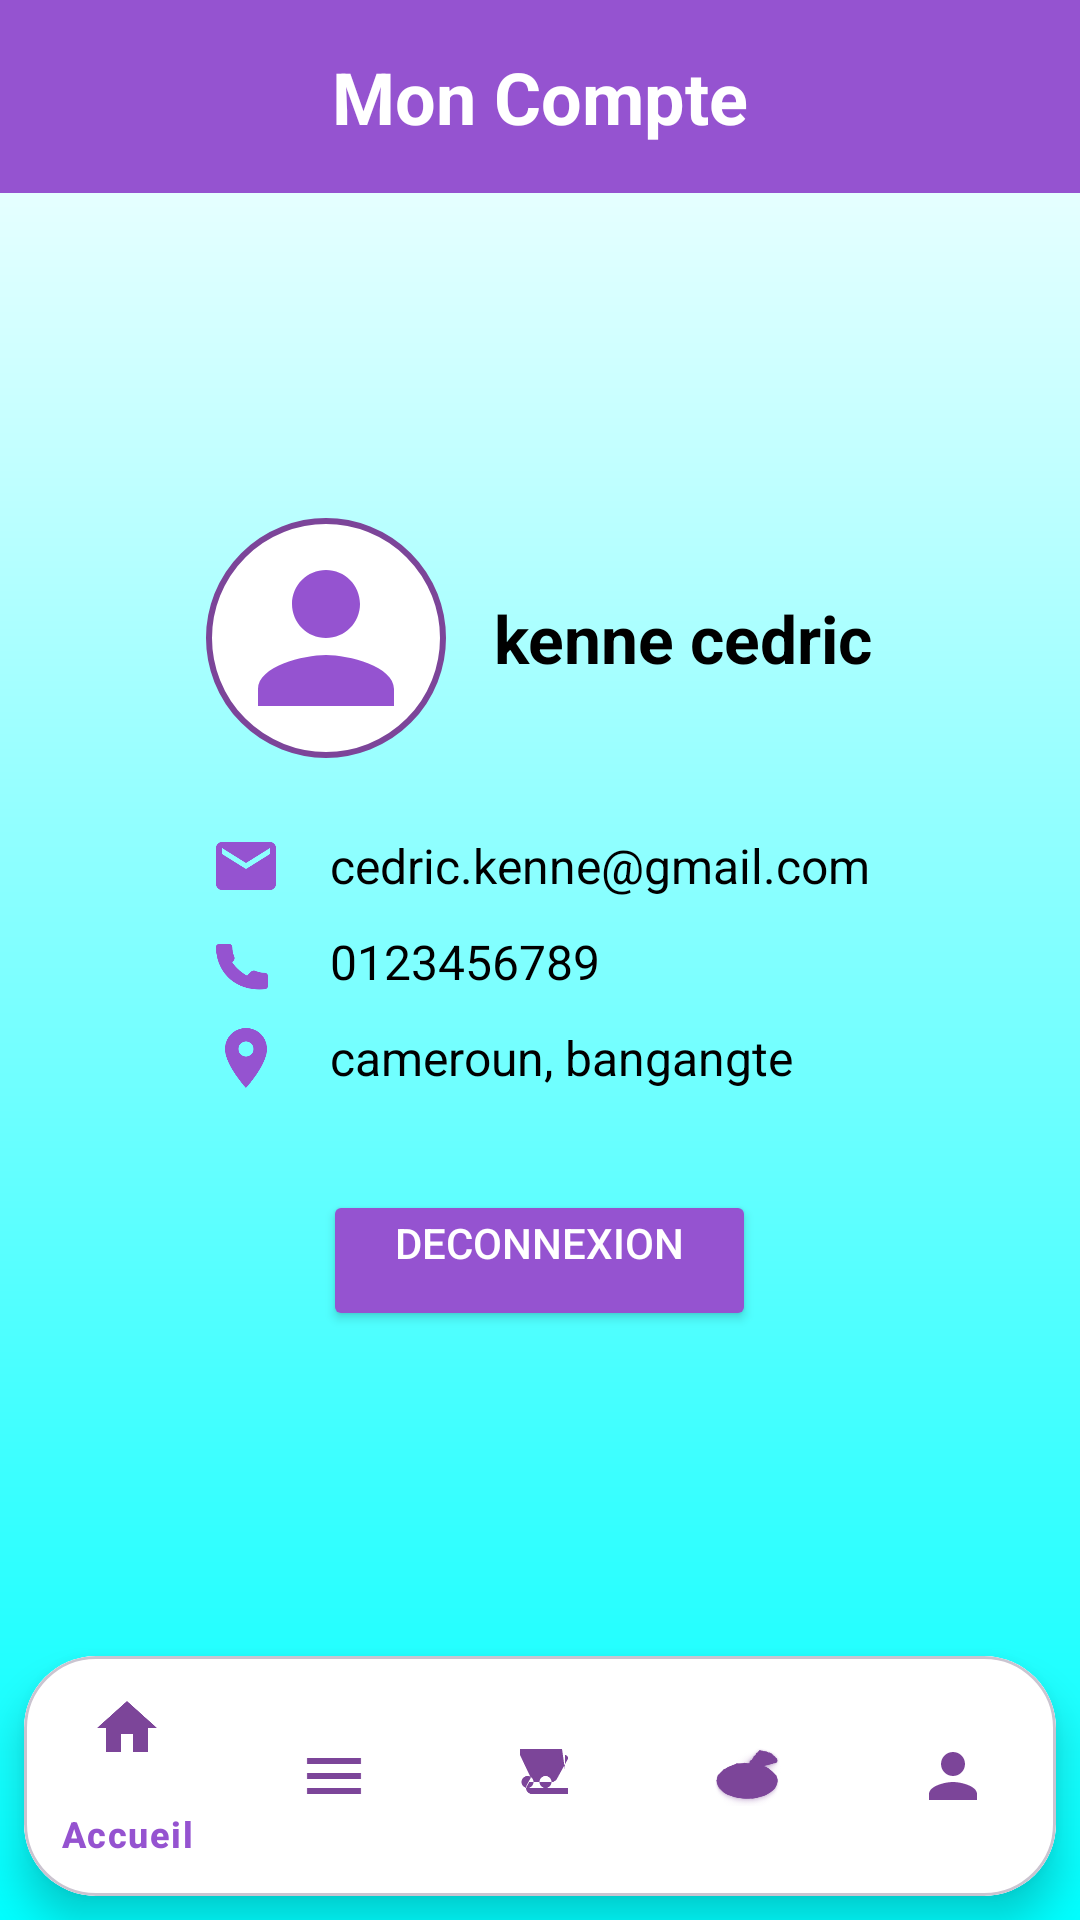

This screen was rendered from an Android layout file. Write that file and the resources it references.
<!-- AndroidManifest.xml: application theme Theme.FranckPizzasfinal -->
<!-- res/layout/activity_account.xml -->
<androidx.constraintlayout.widget.ConstraintLayout
    xmlns:android="http://schemas.android.com/apk/res/android"
    xmlns:tools="http://schemas.android.com/tools"
    xmlns:app="http://schemas.android.com/apk/res-auto"
    android:layout_width="match_parent"
    android:layout_height="match_parent"
    android:background="@drawable/background_gradient"
    tools:context=".AccountActivity">


    <com.google.android.material.appbar.AppBarLayout
        android:id="@+id/app_bar"
        android:layout_width="match_parent"
        android:layout_height="wrap_content"
        android:background="@color/purple_200"
        app:layout_constraintTop_toTopOf="parent"
        app:layout_constraintStart_toStartOf="parent"
        app:layout_constraintEnd_toEndOf="parent">

        <TextView
            android:id="@+id/title"
            android:layout_width="wrap_content"
            android:layout_height="wrap_content"
            android:layout_gravity="center"
            android:padding="16dp"
            android:text="@string/mon_compte"
            android:textColor="@android:color/white"
            android:textSize="24sp"
            android:textStyle="bold"
            android:gravity="center"
            android:contentDescription="@string/account_title" />
    </com.google.android.material.appbar.AppBarLayout>

    <LinearLayout
        android:id="@+id/center_container"
        android:layout_width="0dp"
        android:layout_height="0dp"
        android:orientation="vertical"
        android:gravity="center"
        android:padding="24dp"
        app:layout_constraintTop_toBottomOf="@id/app_bar"
        app:layout_constraintBottom_toTopOf="@id/bottom_navigation_card"
        app:layout_constraintStart_toStartOf="parent"
        app:layout_constraintEnd_toEndOf="parent">


        <LinearLayout
            android:layout_width="wrap_content"
            android:layout_height="wrap_content"
            android:gravity="center_vertical"
            android:orientation="horizontal"
            android:paddingBottom="24dp">

            <ImageView
                android:id="@+id/user_avatar"
                android:layout_width="80dp"
                android:layout_height="80dp"
                android:layout_marginEnd="16dp"
                android:background="@drawable/circle_border"
                android:contentDescription="@string/user_avatar"
                android:focusable="false"
                android:padding="6dp"
                android:src="@drawable/ic_account" />

            <TextView
                android:id="@+id/user_name"
                android:layout_width="wrap_content"
                android:layout_height="wrap_content"
                android:ellipsize="end"
                android:focusable="false"
                android:maxLines="1"
                android:text="@string/kenne_cedric"
                android:textColor="@android:color/black"
                android:textSize="22sp"
                android:textStyle="bold" />
        </LinearLayout>

        <LinearLayout
            android:layout_width="wrap_content"
            android:layout_height="wrap_content"
            android:orientation="vertical"
            android:gravity="center_horizontal"
            android:paddingBottom="16dp">

            <LinearLayout
                android:layout_width="match_parent"
                android:layout_height="wrap_content"
                android:orientation="horizontal"
                android:gravity="center_vertical"
                android:layout_marginBottom="8dp">

                <ImageView
                    android:id="@+id/icon_email"
                    android:layout_width="24dp"
                    android:layout_height="24dp"
                    android:layout_gravity="center_vertical"
                    android:layout_marginEnd="16dp"
                    android:src="@drawable/ic_email"
                    android:contentDescription="@string/email_icon"
                    app:tint="@color/purple_200" />

                <TextView
                    android:id="@+id/user_email"
                    android:layout_width="0dp"
                    android:layout_height="wrap_content"
                    android:layout_weight="1"
                    android:gravity="center_vertical"
                    android:text="@string/jean_dupont_example_com"
                    android:textSize="16sp"
                    android:textColor="@android:color/black"
                    android:focusable="false" />
            </LinearLayout>

            <LinearLayout
                android:layout_width="match_parent"
                android:layout_height="wrap_content"
                android:orientation="horizontal"
                android:gravity="center_vertical"
                android:layout_marginBottom="8dp">

                <ImageView
                    android:id="@+id/icon_phone"
                    android:layout_width="24dp"
                    android:layout_height="24dp"
                    android:layout_gravity="center_vertical"
                    android:layout_marginEnd="16dp"
                    android:src="@drawable/ic_phone"
                    android:contentDescription="@string/phone_icon"
                    app:tint="@color/purple_200" />

                <TextView
                    android:id="@+id/user_phone"
                    android:layout_width="0dp"
                    android:layout_height="wrap_content"
                    android:layout_weight="1"
                    android:gravity="center_vertical"
                    android:text="@string/_656752485"
                    android:textSize="16sp"
                    android:textColor="@android:color/black"
                    android:focusable="false" />
            </LinearLayout>

            <LinearLayout
                android:layout_width="match_parent"
                android:layout_height="wrap_content"
                android:orientation="horizontal"
                android:gravity="center_vertical">

                <ImageView
                    android:id="@+id/icon_address"
                    android:layout_width="24dp"
                    android:layout_height="24dp"
                    android:layout_gravity="center_vertical"
                    android:layout_marginEnd="16dp"
                    android:src="@drawable/ic_address"
                    android:contentDescription="@string/address_icon"
                    app:tint="@color/purple_200" />

                <TextView
                    android:id="@+id/user_address"
                    android:layout_width="0dp"
                    android:layout_height="wrap_content"
                    android:layout_weight="1"
                    android:gravity="center_vertical"
                    android:text="@string/_123_rue_exemple_paris"
                    android:textSize="16sp"
                    android:textColor="@android:color/black"
                    android:focusable="false" />
            </LinearLayout>
        </LinearLayout>

        <Button
            android:id="@+id/logout_button"
            android:layout_width="wrap_content"
            android:layout_height="47dp"
            android:layout_marginTop="16dp"
            android:backgroundTint="@color/purple_200"
            android:paddingStart="24dp"
            android:paddingTop="8dp"
            android:paddingEnd="24dp"
            android:paddingBottom="8dp"
            android:text="@string/deconnexion"
            android:textColor="@android:color/white" />
    </LinearLayout>

    <com.google.android.material.card.MaterialCardView
        android:id="@+id/bottom_navigation_card"
        android:layout_width="match_parent"
        android:layout_height="wrap_content"
        android:layout_margin="8dp"
        app:cardCornerRadius="24dp"
        app:cardElevation="8dp"
        app:layout_constraintBottom_toBottomOf="parent"
        app:layout_constraintStart_toStartOf="parent"
        app:layout_constraintEnd_toEndOf="parent">

        <com.google.android.material.bottomnavigation.BottomNavigationView
            android:id="@+id/bottom_navigation"
            android:layout_width="match_parent"
            android:layout_height="wrap_content"
            android:background="@android:color/white"
            app:itemIconTint="@color/purple_500"
            app:itemTextColor="@color/purple_200"
            app:menu="@menu/bottom_navigation_menu" />
    </com.google.android.material.card.MaterialCardView>

</androidx.constraintlayout.widget.ConstraintLayout>
<!-- resources referenced by this layout -->
<resources>
  <color name="purple_200">#9553D0</color>
  <color name="purple_500">#7C4599</color>
  <!-- drawable background_gradient (drawable) -->
  <?xml version="1.0" encoding="utf-8"?>
  <shape xmlns:android="http://schemas.android.com/apk/res/android">
      <gradient
          android:angle="10"
          android:startColor="#ffff"
          android:endColor="#00FFFF"
          android:type="linear" />
  </shape>
  <!-- drawable circle_border (drawable) -->
  <shape xmlns:android="http://schemas.android.com/apk/res/android"
      android:shape="oval">
      <stroke
          android:width="2dp"
          android:color="@color/purple_500" />
      <solid android:color="@color/white" />
  </shape>
  <!-- drawable ic_account (drawable) -->
  <vector xmlns:android="http://schemas.android.com/apk/res/android"
      android:width="24dp"
      android:height="24dp"
      android:viewportWidth="24"
      android:viewportHeight="24">
      <path
          android:fillColor="#9553D0"
          android:pathData="M12,12c2.21,0 4,-1.79 4,-4s-1.79,-4 -4,-4 -4,1.79 -4,4 1.79,4 4,4zM12,14c-2.67,0 -8,1.34 -8,4v2h16v-2c0,-2.66 -5.33,-4 -8,-4z"/>
  </vector>
  <!-- drawable ic_address (drawable) -->
  <vector xmlns:android="http://schemas.android.com/apk/res/android"
      android:width="24dp"
      android:height="24dp"
      android:viewportWidth="24"
      android:viewportHeight="24">
      <path
          android:fillColor="@color/purple_200"
          android:pathData="M12,2C8.1,2 5,5.1 5,9c0,5.3 7,13 7,13s7,-7.7 7,-13c0,-3.9 -3.1,-7 -7,-7zM12,11.5c-1.4,0 -2.5,-1.1 -2.5,-2.5S10.6,6.5 12,6.5s2.5,1.1 2.5,2.5 -1.1,2.5 -2.5,2.5z" />
  </vector>
  <!-- drawable ic_email (drawable) -->
  <vector xmlns:android="http://schemas.android.com/apk/res/android"
      android:width="24dp"
      android:height="24dp"
      android:viewportWidth="24"
      android:viewportHeight="24">
      <path
          android:fillColor="@color/purple_500"
          android:pathData="M20,4H4c-1.1,0 -2,0.9 -2,2v12c0,1.1 0.9,2 2,2h16c1.1,0 2,-0.9 2,-2V6c0,-1.1 -0.9,-2 -2,-2zM20,8l-8,5 -8,-5V6l8,5 8,-5v2z" />
  </vector>
  <!-- drawable ic_phone (drawable) -->
  <vector xmlns:android="http://schemas.android.com/apk/res/android"
      android:width="24dp"
      android:height="24dp"
      android:viewportWidth="24"
      android:viewportHeight="24">
      <path
          android:fillColor="@color/purple_200"
          android:pathData="M6.62,10.79C7.85,13.14 10,15.29 12.35,16.52l1.26,-1.26c0.41,-0.41 1.03,-0.53 1.55,-0.29c0.96,0.41 2.04,0.64 3.14,0.64c0.55,0 1,0.45 1,1v3.44c0,0.55 -0.45,1 -1,1C8.58,22 2,15.42 2,7c0,-0.55 0.45,-1 1,-1h3.44c0.55,0 1,0.45 1,1c0,1.1 0.22,2.18 0.64,3.14c0.24,0.52 0.12,1.14 -0.29,1.55l-1.26,1.26z" />
  </vector>
  <string name="_123_rue_exemple_paris">cameroun, bangangte</string>
  <string name="_656752485">0123456789</string>
  <string name="account_title">Mon Compte</string>
  <string name="address_icon">Icône adresse</string>
  <string name="deconnexion">Deconnexion\n</string>
  <string name="email_icon">Icône email</string>
  <string name="jean_dupont_example_com">cedric.kenne@gmail.com</string>
  <string name="kenne_cedric">kenne cedric</string>
  <string name="mon_compte">Mon Compte</string>
  <string name="phone_icon">Icône téléphone</string>
  <string name="user_avatar">Avatar de l\'utilisateur</string>
  <style name="Theme.FranckPizzasfinal" parent="Base.Theme.FranckPizzasfinal" />
  <color name="white">#FFFFFFFF</color>
  <style name="Base.Theme.FranckPizzasfinal" parent="Theme.Material3.DayNight.NoActionBar">
          
          
      </style>
</resources>
